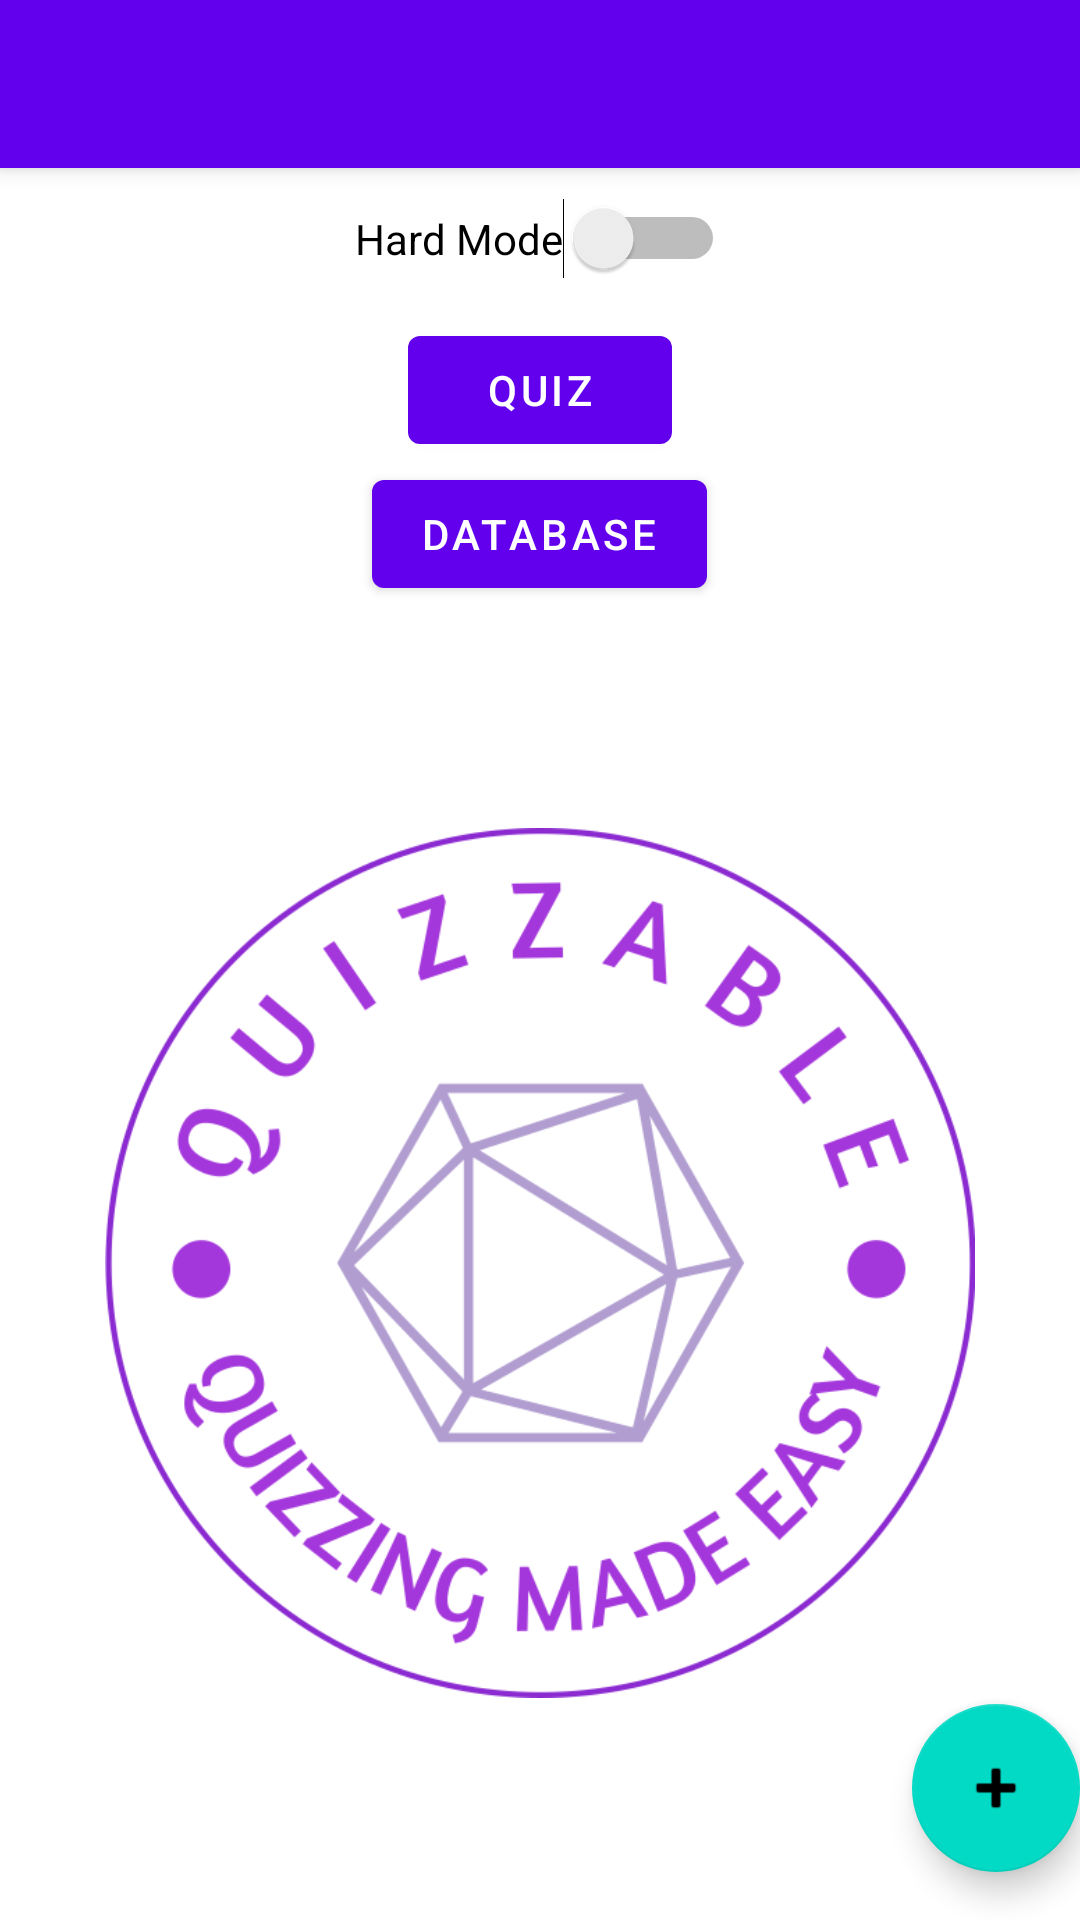

Here is an Android app screen rendered from its layout file. Give the layout XML and the strings, colors and styles it references.
<!-- AndroidManifest.xml: activity theme Theme.Quizzable.NoActionBar -->
<!-- res/layout/activity_main.xml -->
<?xml version="1.0" encoding="utf-8"?>
<androidx.coordinatorlayout.widget.CoordinatorLayout xmlns:android="http://schemas.android.com/apk/res/android"
    xmlns:app="http://schemas.android.com/apk/res-auto"
    xmlns:tools="http://schemas.android.com/tools"
    android:layout_width="match_parent"
    android:layout_height="match_parent"
    tools:context=".activities.MainActivity">

    <com.google.android.material.appbar.AppBarLayout
        android:layout_width="match_parent"
        android:layout_height="wrap_content"
        android:theme="@style/Theme.Quizzable.AppBarOverlay">

        <androidx.appcompat.widget.Toolbar
            android:id="@+id/toolbar"
            android:layout_width="match_parent"
            android:layout_height="?attr/actionBarSize"
            android:background="@color/purple_500"
            app:popupTheme="@style/Theme.Quizzable.PopupOverlay" />

    </com.google.android.material.appbar.AppBarLayout>

    <include layout="@layout/content_main"
        android:id="@+id/content"
        />

    <com.google.android.material.floatingactionbutton.FloatingActionButton
        android:id="@+id/add_entry_button"
        android:layout_width="wrap_content"
        android:layout_height="wrap_content"
        android:layout_gravity="bottom|end"
        android:layout_marginEnd="@dimen/fab_margin"
        android:layout_marginBottom="16dp"
        app:srcCompat="@android:drawable/ic_input_add" />

</androidx.coordinatorlayout.widget.CoordinatorLayout>
<!-- res/layout/content_main.xml (included above) -->
<?xml version="1.0" encoding="utf-8"?>
<androidx.constraintlayout.widget.ConstraintLayout xmlns:android="http://schemas.android.com/apk/res/android"
    xmlns:app="http://schemas.android.com/apk/res-auto"
    android:layout_width="match_parent"
    android:layout_height="match_parent"
    app:layout_behavior="@string/appbar_scrolling_view_behavior">

    <LinearLayout
        android:layout_width="match_parent"
        android:layout_height="match_parent"
        android:orientation="vertical"
        >

        <Button
            android:id="@+id/quiz_button"
            android:layout_width="wrap_content"
            android:layout_height="wrap_content"
            android:layout_gravity="center"
            android:layout_marginTop="50dp"
            android:text="Quiz"
            />

        <Button
            android:id="@+id/db_button"
            android:layout_width="wrap_content"
            android:layout_height="wrap_content"
            android:layout_gravity="center"
            android:layout_marginTop="0dp"
            android:text="Database"
            />

        <ImageView
            android:id="@+id/logo"
            android:layout_width="wrap_content"
            android:layout_height="wrap_content"
            android:layout_marginHorizontal="35dp"
            app:srcCompat="@drawable/quizzable"
            />
    </LinearLayout>
    <Switch
        android:id="@+id/difficulty_switch"
        android:layout_width="wrap_content"
        android:layout_height="wrap_content"
        android:layout_marginTop="10dp"
        android:text="Hard Mode"
        app:layout_constraintEnd_toEndOf="parent"
        app:layout_constraintStart_toStartOf="parent"
        app:layout_constraintTop_toTopOf="parent"
        />
</androidx.constraintlayout.widget.ConstraintLayout>
<!-- resources referenced by this layout -->
<resources>
  <!-- drawable quizzable: png bitmap (drawable, 97645 bytes) -->
  <style name="Theme.Quizzable.AppBarOverlay" parent="ThemeOverlay.AppCompat.Dark.ActionBar" />
  <style name="Theme.Quizzable.PopupOverlay" parent="ThemeOverlay.AppCompat.Light" />
  <style name="Theme.Quizzable.NoActionBar">
          <item name="windowActionBar">false</item>
          <item name="windowNoTitle">true</item>
      </style>
  <!-- not gathered from this repository: default colours our renderer supplied (Android Studio template values) -->
  <color name="purple_500">#FF6200EE</color>
</resources>
